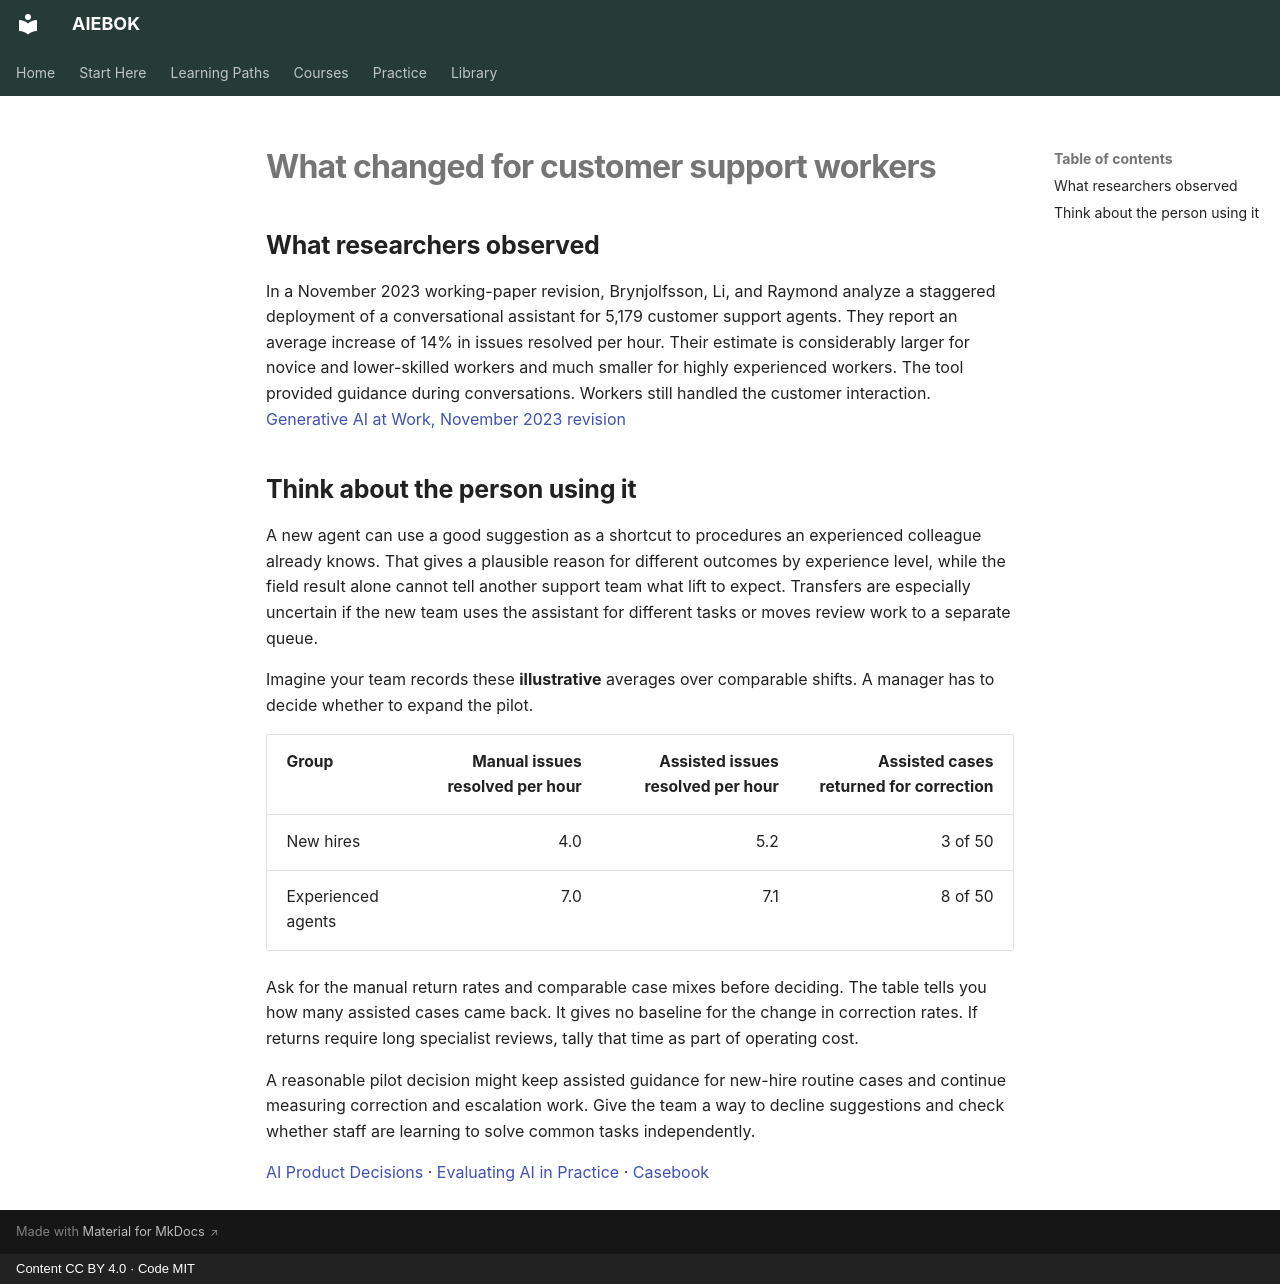

repository: mahalingam-inapp/aiebok · page: casebook/support-assistants/index.html · generator: mkdocs · copyright: Content CC BY 4.0 · Code MIT

# What changed for customer support workers

## What researchers observed

In a November 2023 working-paper revision, Brynjolfsson, Li, and Raymond analyze a staggered deployment of a conversational assistant for 5,179 customer support agents. They report an average increase of 14% in issues resolved per hour. Their estimate is considerably larger for novice and lower-skilled workers and much smaller for highly experienced workers. The tool provided guidance during conversations. Workers still handled the customer interaction. [Generative AI at Work, November 2023 revision](https://www.nber.org/system/files/working_papers/w31161/w31161.pdf?LanguageId=1)

## Think about the person using it

A new agent can use a good suggestion as a shortcut to procedures an experienced colleague already knows. That gives a plausible reason for different outcomes by experience level, while the field result alone cannot tell another support team what lift to expect. Transfers are especially uncertain if the new team uses the assistant for different tasks or moves review work to a separate queue.

Imagine your team records these **illustrative** averages over comparable shifts. A manager has to decide whether to expand the pilot.

| Group | Manual issues resolved per hour | Assisted issues resolved per hour | Assisted cases returned for correction |
|---|---:|---:|---:|
| New hires | 4.0 | 5.2 | 3 of 50 |
| Experienced agents | 7.0 | 7.1 | 8 of 50 |

Ask for the manual return rates and comparable case mixes before deciding. The table tells you how many assisted cases came back. It gives no baseline for the change in correction rates. If returns require long specialist reviews, tally that time as part of operating cost.

A reasonable pilot decision might keep assisted guidance for new-hire routine cases and continue measuring correction and escalation work. Give the team a way to decline suggestions and check whether staff are learning to solve common tasks independently.

[AI Product Decisions](../courses/ai-product-decisions/index.md) · [Evaluating AI in Practice](../courses/evaluating-ai-in-practice/index.md) · [Casebook](index.md)
